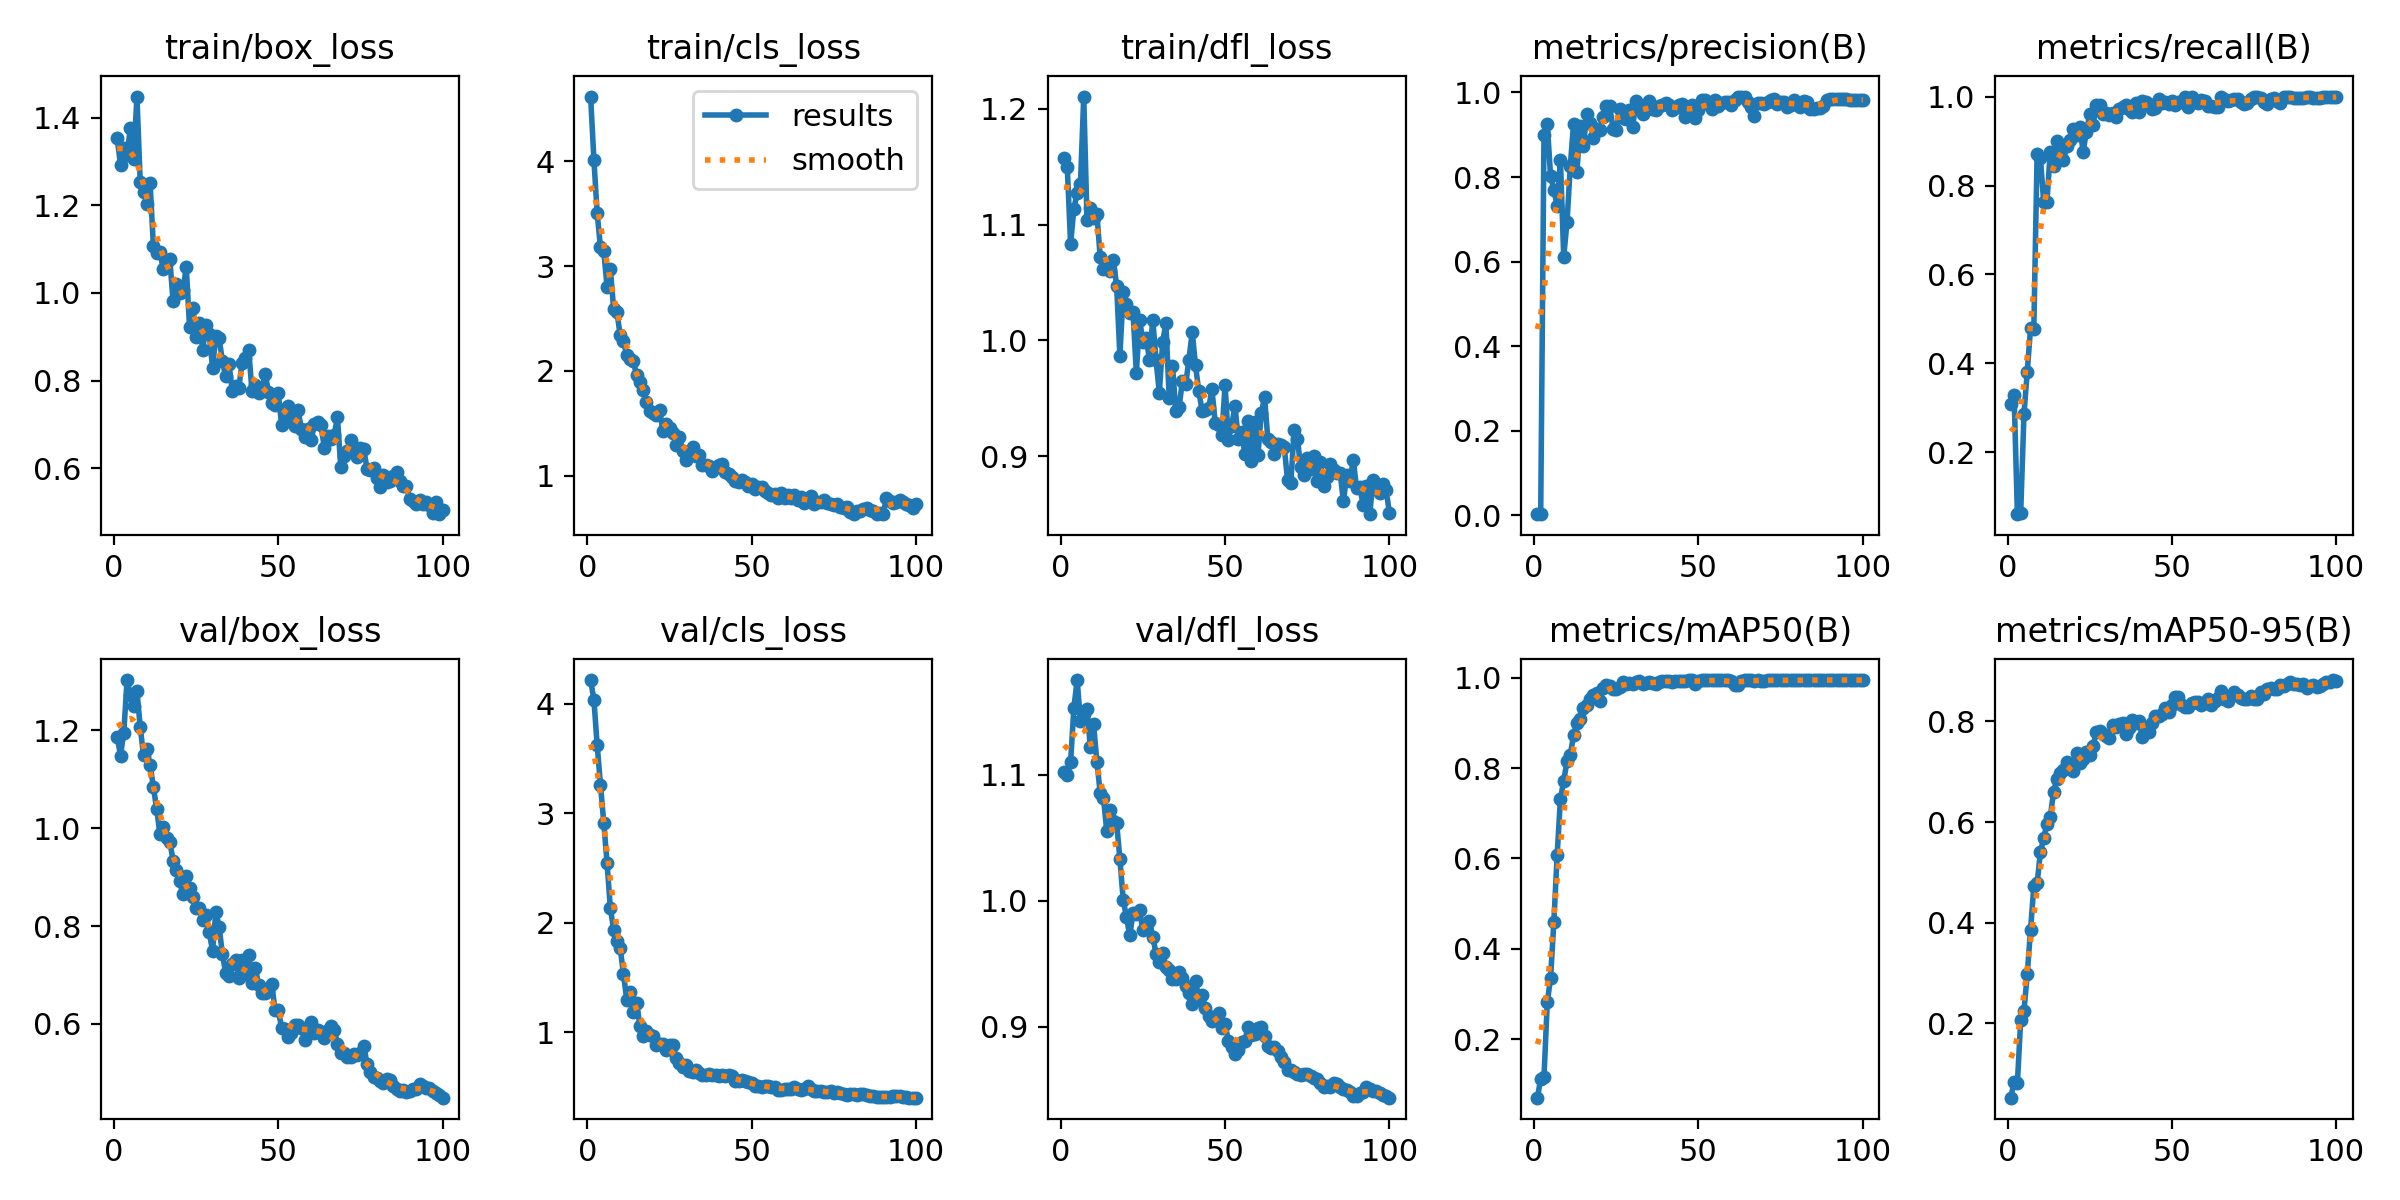

Values plotted in this chart, from the file beside it:
epoch, time, train/box_loss, train/cls_loss, train/dfl_loss, metrics/precision(B), metrics/recall(B), metrics/mAP50(B), metrics/mAP50-95(B), val/box_loss, val/cls_loss, val/dfl_loss, lr/pg0, lr/pg1, lr/pg2
1, 29.65, 1.353, 4.618, 1.158, 0.00291, 0.3097, 0.07013, 0.05259, 1.187, 4.214, 1.102, 0.00019, 0.00019, 0.00019
2, 34.07, 1.292, 4.016, 1.149, 0.00376, 0.33, 0.1119, 0.08434, 1.149, 4.034, 1.1, 0.0003861, 0.0003861, 0.0003861
3, 38.2, 1.331, 3.503, 1.083, 0.8994, 0.06126, 0.1158, 0.08147, 1.196, 3.618, 1.11, 0.0005783, 0.0005783, 0.0005783
4, 42.43, 1.314, 3.179, 1.114, 0.9254, 0.06333, 0.2809, 0.206, 1.303, 3.258, 1.153, 0.0007665, 0.0007665, 0.0007665
5, 46.67, 1.377, 3.142, 1.128, 0.8027, 0.2856, 0.335, 0.2248, 1.273, 2.911, 1.175, 0.0009508, 0.0009508, 0.0009508
6, 50.92, 1.306, 2.804, 1.135, 0.7701, 0.3815, 0.4588, 0.2979, 1.25, 2.545, 1.143, 0.0009505, 0.0009505, 0.0009505
7, 55.27, 1.448, 2.974, 1.211, 0.7311, 0.4786, 0.6069, 0.3858, 1.281, 2.132, 1.148, 0.0009406, 0.0009406, 0.0009406
8, 59.43, 1.252, 2.594, 1.104, 0.8407, 0.4785, 0.7319, 0.4725, 1.206, 1.936, 1.152, 0.0009307, 0.0009307, 0.0009307
9, 63.91, 1.23, 2.563, 1.114, 0.6119, 0.871, 0.7712, 0.4781, 1.151, 1.833, 1.122, 0.0009208, 0.0009208, 0.0009208
10, 68.04, 1.204, 2.34, 1.106, 0.6926, 0.861, 0.8158, 0.5398, 1.162, 1.766, 1.14, 0.0009109, 0.0009109, 0.0009109
11, 72.16, 1.251, 2.285, 1.109, 0.8253, 0.7638, 0.8294, 0.5687, 1.129, 1.527, 1.11, 0.000901, 0.000901, 0.000901
12, 76.14, 1.107, 2.149, 1.072, 0.9264, 0.7637, 0.8727, 0.5961, 1.085, 1.295, 1.086, 0.0008911, 0.0008911, 0.0008911
13, 80.33, 1.092, 2.117, 1.062, 0.811, 0.8763, 0.9008, 0.6095, 1.039, 1.364, 1.082, 0.0008812, 0.0008812, 0.0008812
14, 84.54, 1.093, 2.092, 1.066, 0.9206, 0.8437, 0.9082, 0.6601, 0.9891, 1.185, 1.056, 0.0008713, 0.0008713, 0.0008713
15, 88.66, 1.054, 1.957, 1.06, 0.8732, 0.8995, 0.933, 0.6857, 1.003, 1.263, 1.072, 0.0008614, 0.0008614, 0.0008614
16, 92.78, 1.07, 1.891, 1.07, 0.9487, 0.8759, 0.9389, 0.6968, 0.9804, 1.056, 1.064, 0.0008515, 0.0008515, 0.0008515
17, 96.91, 1.077, 1.817, 1.047, 0.929, 0.8579, 0.9528, 0.7032, 0.9726, 0.9621, 1.062, 0.0008416, 0.0008416, 0.0008416
18, 101.2, 0.9807, 1.7, 0.9868, 0.8933, 0.8883, 0.9608, 0.7192, 0.9338, 1.008, 1.033, 0.0008317, 0.0008317, 0.0008317
19, 105.5, 1.02, 1.617, 1.042, 0.9125, 0.902, 0.9657, 0.7088, 0.9146, 0.9739, 1.001, 0.0008218, 0.0008218, 0.0008218
20, 109.8, 0.9994, 1.601, 1.032, 0.9112, 0.9272, 0.9483, 0.7018, 0.8912, 0.9604, 0.987, 0.0008119, 0.0008119, 0.0008119
21, 114.4, 1.007, 1.583, 1.023, 0.9426, 0.9133, 0.9779, 0.7376, 0.865, 0.8846, 0.9725, 0.000802, 0.000802, 0.000802
22, 118.6, 1.058, 1.623, 1.024, 0.9668, 0.9318, 0.9839, 0.7175, 0.902, 0.8906, 0.9907, 0.0007921, 0.0007921, 0.0007921
23, 122.6, 0.923, 1.429, 0.9721, 0.9688, 0.8764, 0.981, 0.7257, 0.8783, 0.8931, 0.9894, 0.0007822, 0.0007822, 0.0007822
24, 126.7, 0.9656, 1.492, 1.018, 0.913, 0.9207, 0.976, 0.7387, 0.859, 0.8371, 0.9926, 0.0007723, 0.0007723, 0.0007723
25, 130.7, 0.8991, 1.46, 0.9988, 0.9121, 0.9597, 0.9759, 0.733, 0.837, 0.8841, 0.9764, 0.0007624, 0.0007624, 0.0007624
26, 134.8, 0.931, 1.41, 1.002, 0.9611, 0.9362, 0.9802, 0.7505, 0.8371, 0.8802, 0.9801, 0.0007525, 0.0007525, 0.0007525
27, 138.8, 0.8702, 1.297, 0.9831, 0.9391, 0.9817, 0.9899, 0.7783, 0.8115, 0.7636, 0.9837, 0.0007426, 0.0007426, 0.0007426
28, 142.7, 0.9271, 1.372, 1.018, 0.9384, 0.9805, 0.9868, 0.7807, 0.8233, 0.7189, 0.9716, 0.0007327, 0.0007327, 0.0007327
29, 146.7, 0.9063, 1.237, 0.9828, 0.9593, 0.9618, 0.9885, 0.7758, 0.7868, 0.6843, 0.958, 0.0007228, 0.0007228, 0.0007228
30, 150.8, 0.8293, 1.146, 0.9548, 0.9194, 0.9627, 0.9859, 0.7705, 0.7495, 0.7008, 0.9513, 0.0007129, 0.0007129, 0.0007129
31, 154.7, 0.9011, 1.207, 0.9984, 0.9798, 0.9595, 0.9913, 0.7664, 0.8286, 0.6453, 0.9589, 0.000703, 0.000703, 0.000703
32, 158.7, 0.8979, 1.275, 1.015, 0.965, 0.9629, 0.9924, 0.7918, 0.7986, 0.6361, 0.9474, 0.0006931, 0.0006931, 0.0006931
33, 162.6, 0.8438, 1.183, 0.9501, 0.9482, 0.9549, 0.9858, 0.7891, 0.7426, 0.6543, 0.9451, 0.0006832, 0.0006832, 0.0006832
34, 166.7, 0.8095, 1.2, 0.9781, 0.9613, 0.9721, 0.9886, 0.7943, 0.704, 0.6265, 0.9378, 0.0006733, 0.0006733, 0.0006733
35, 170.7, 0.8369, 1.101, 0.9393, 0.9794, 0.9758, 0.9896, 0.7963, 0.697, 0.6098, 0.9381, 0.0006634, 0.0006634, 0.0006634
36, 174.6, 0.7767, 1.098, 0.9423, 0.96, 0.9813, 0.9886, 0.7746, 0.7226, 0.6074, 0.9433, 0.0006535, 0.0006535, 0.0006535
37, 178.6, 0.7872, 1.09, 0.9648, 0.9581, 0.9728, 0.9862, 0.7858, 0.7308, 0.6194, 0.9391, 0.0006436, 0.0006436, 0.0006436
38, 182.6, 0.7841, 1.046, 0.962, 0.9683, 0.9644, 0.9896, 0.802, 0.6941, 0.6099, 0.9326, 0.0006337, 0.0006337, 0.0006337
39, 186.5, 0.8408, 1.078, 0.9835, 0.9707, 0.9857, 0.994, 0.7976, 0.7298, 0.6046, 0.9272, 0.0006238, 0.0006238, 0.0006238
40, 190.5, 0.8516, 1.103, 1.007, 0.9744, 0.9662, 0.9936, 0.8008, 0.7026, 0.5957, 0.9178, 0.0006139, 0.0006139, 0.0006139
41, 194.4, 0.8706, 1.113, 0.9785, 0.9699, 0.9901, 0.9937, 0.7691, 0.7408, 0.6092, 0.9364, 0.000604, 0.000604, 0.000604
42, 198.4, 0.7761, 1.033, 0.9561, 0.9588, 0.9888, 0.9913, 0.7839, 0.6843, 0.5971, 0.9224, 0.0005941, 0.0005941, 0.0005941
43, 202.7, 0.7897, 1.015, 0.9395, 0.9642, 0.9842, 0.9938, 0.7787, 0.7146, 0.6118, 0.9255, 0.0005842, 0.0005842, 0.0005842
44, 206.7, 0.7728, 0.9908, 0.9404, 0.9708, 0.9722, 0.9937, 0.7966, 0.6794, 0.5971, 0.9145, 0.0005743, 0.0005743, 0.0005743
45, 210.7, 0.7791, 0.9513, 0.9414, 0.9729, 0.9738, 0.9929, 0.811, 0.6633, 0.557, 0.9082, 0.0005644, 0.0005644, 0.0005644
46, 214.8, 0.8159, 0.944, 0.9577, 0.9419, 0.9941, 0.993, 0.8101, 0.6637, 0.5503, 0.9043, 0.0005545, 0.0005545, 0.0005545
47, 218.8, 0.775, 0.9622, 0.9289, 0.9579, 0.9846, 0.9943, 0.8148, 0.6664, 0.5603, 0.908, 0.0005446, 0.0005446, 0.0005446
48, 222.7, 0.7491, 0.9412, 0.9267, 0.9693, 0.9869, 0.9942, 0.8269, 0.6816, 0.5563, 0.9107, 0.0005347, 0.0005347, 0.0005347
49, 226.7, 0.7454, 0.9, 0.9183, 0.939, 0.9832, 0.9858, 0.8182, 0.6292, 0.544, 0.8986, 0.0005248, 0.0005248, 0.0005248
50, 230.6, 0.771, 0.9255, 0.9611, 0.9584, 0.989, 0.9926, 0.8324, 0.6282, 0.5376, 0.9023, 0.0005149, 0.0005149, 0.0005149
51, 234.7, 0.6994, 0.8701, 0.9143, 0.9833, 0.9808, 0.9945, 0.8488, 0.5921, 0.5038, 0.8884, 0.000505, 0.000505, 0.000505
52, 238.7, 0.707, 0.8947, 0.9262, 0.981, 0.9871, 0.995, 0.8481, 0.5888, 0.5087, 0.8843, 0.0004951, 0.0004951, 0.0004951
53, 242.5, 0.7422, 0.8942, 0.9437, 0.9726, 0.9883, 0.9947, 0.8318, 0.5735, 0.4954, 0.8785, 0.0004852, 0.0004852, 0.0004852
54, 246.5, 0.7292, 0.8514, 0.9147, 0.9598, 0.9988, 0.9945, 0.8278, 0.5814, 0.5066, 0.8812, 0.0004753, 0.0004753, 0.0004753
55, 250.5, 0.6961, 0.8383, 0.9213, 0.9822, 0.9755, 0.9945, 0.8287, 0.5986, 0.5026, 0.8879, 0.0004654, 0.0004654, 0.0004654
56, 254.6, 0.7336, 0.8172, 0.9024, 0.9682, 1, 0.9945, 0.8357, 0.5975, 0.5, 0.889, 0.0004555, 0.0004555, 0.0004555
57, 258.5, 0.6904, 0.823, 0.9309, 0.9753, 0.9885, 0.9945, 0.8381, 0.5921, 0.499, 0.8995, 0.0004456, 0.0004456, 0.0004456
58, 262.4, 0.672, 0.7918, 0.8957, 0.9786, 0.9853, 0.9945, 0.8391, 0.5673, 0.4744, 0.8937, 0.0004357, 0.0004357, 0.0004357
59, 266.4, 0.69, 0.8314, 0.9296, 0.9766, 0.9931, 0.9945, 0.8334, 0.594, 0.4695, 0.8944, 0.0004258, 0.0004258, 0.0004258
60, 270.3, 0.664, 0.7842, 0.9013, 0.97, 0.989, 0.9934, 0.8365, 0.6046, 0.4809, 0.8988, 0.0004159, 0.0004159, 0.0004159
... 40 more rows
